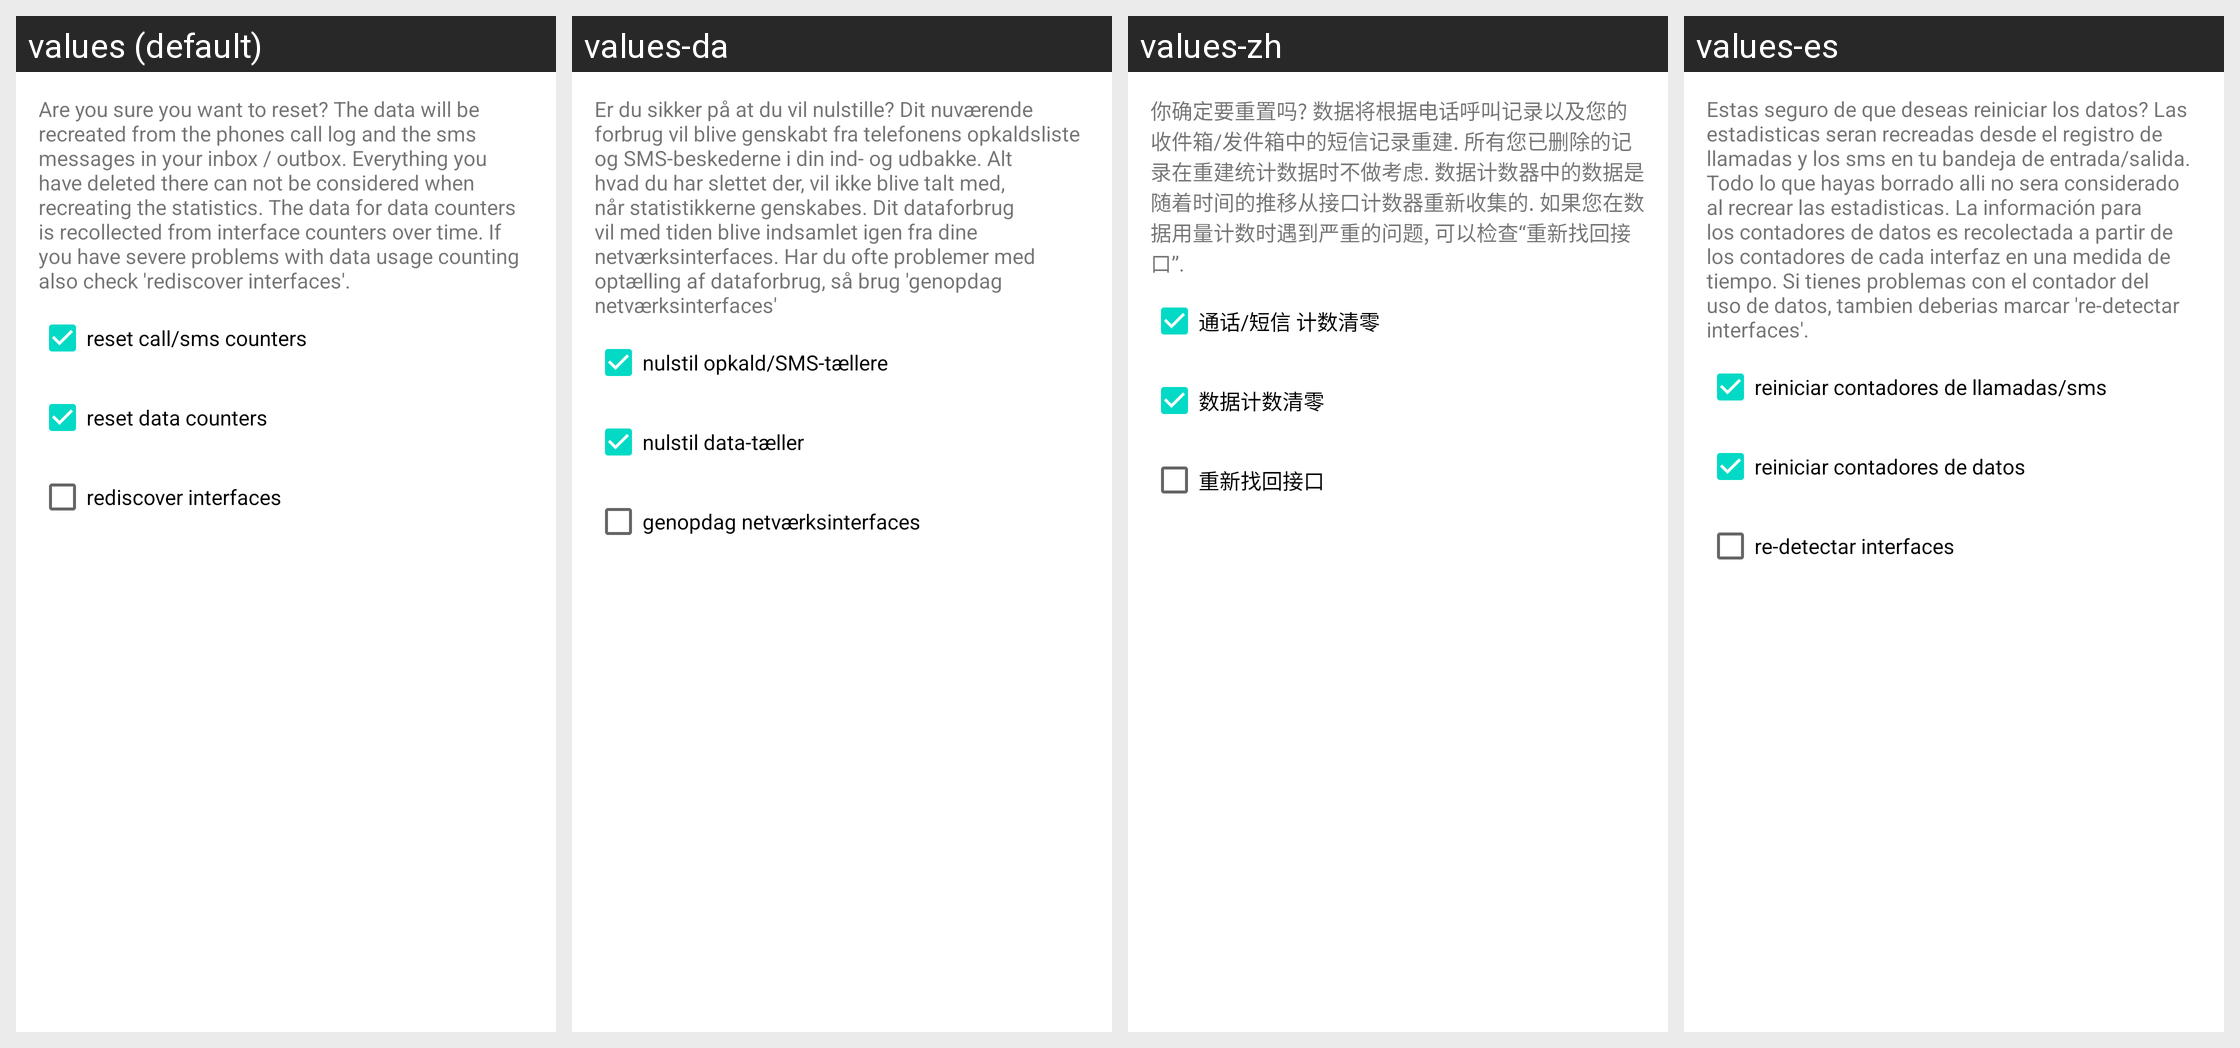

This grid shows one Android layout under several languages. Give, for every string resource on the screen, its name, the default text and each shown locale's text.
Android screen res/layout/reset_dialog.xml rendered under 4 locales, left to right: values (default), values-da, values-zh, values-es. Device: Nexus 5 (rendered at 1080×1920; each locale shown at half size, 540×960, under a caption strip naming it); theme Theme.MaterialComponents.DayNight.NoActionBar.
Other locales in the repository, not shown: values-cs, values-de, values-el, values-hu, values-pl, values-ru.
Strings drawn on this screen, with the default value and each locale's value (text and hints the layout hard-codes, and strings that could not be matched under every locale, appear in the picture but are not listed):

pref_reset_dialog
  values: Are you sure you want to reset? The data will be recreated from the phones call log and the sms messages in your inbox / outbox. Everything you have deleted there can not be considered when recreating the statistics. The data for data counters is recollected from interface counters over time. If you have severe problems with data usage counting also check 'rediscover interfaces'.
  values-da: Er du sikker på at du vil nulstille? Dit nuværende forbrug vil blive genskabt fra telefonens opkaldsliste og SMS-beskederne i din ind- og udbakke. Alt hvad du har slettet der, vil ikke blive talt med, når statistikkerne genskabes. Dit dataforbrug vil med tiden blive indsamlet igen fra dine netværksinterfaces. Har du ofte problemer med optælling af dataforbrug, så brug 'genopdag netværksinterfaces'
  values-zh: 你确定要重置吗? 数据将根据电话呼叫记录以及您的收件箱/发件箱中的短信记录重建. 所有您已删除的记录在重建统计数据时不做考虑. 数据计数器中的数据是随着时间的推移从接口计数器重新收集的. 如果您在数据用量计数时遇到严重的问题, 可以检查“重新找回接口”.
  values-es: Estas seguro de que deseas reiniciar los datos? Las estadisticas seran recreadas desde el registro de llamadas y los sms en tu bandeja de entrada/salida. Todo lo que hayas borrado alli no sera considerado al recrear las estadisticas. La información para los contadores de datos es recolectada a partir de los contadores de cada interfaz en una medida de tiempo. Si tienes problemas con el contador …[clipped]

pref_reset_standart_check
  values: reset call/sms counters
  values-da: nulstil opkald/SMS-tællere
  values-zh: 通话/短信 计数清零
  values-es: reiniciar contadores de llamadas/sms

pref_reset_data_check
  values: reset data counters
  values-da: nulstil data-tæller
  values-zh: 数据计数清零
  values-es: reiniciar contadores de datos

pref_reset_interfaces_check
  values: rediscover interfaces
  values-da: genopdag netværksinterfaces
  values-zh: 重新找回接口
  values-es: re-detectar interfaces
